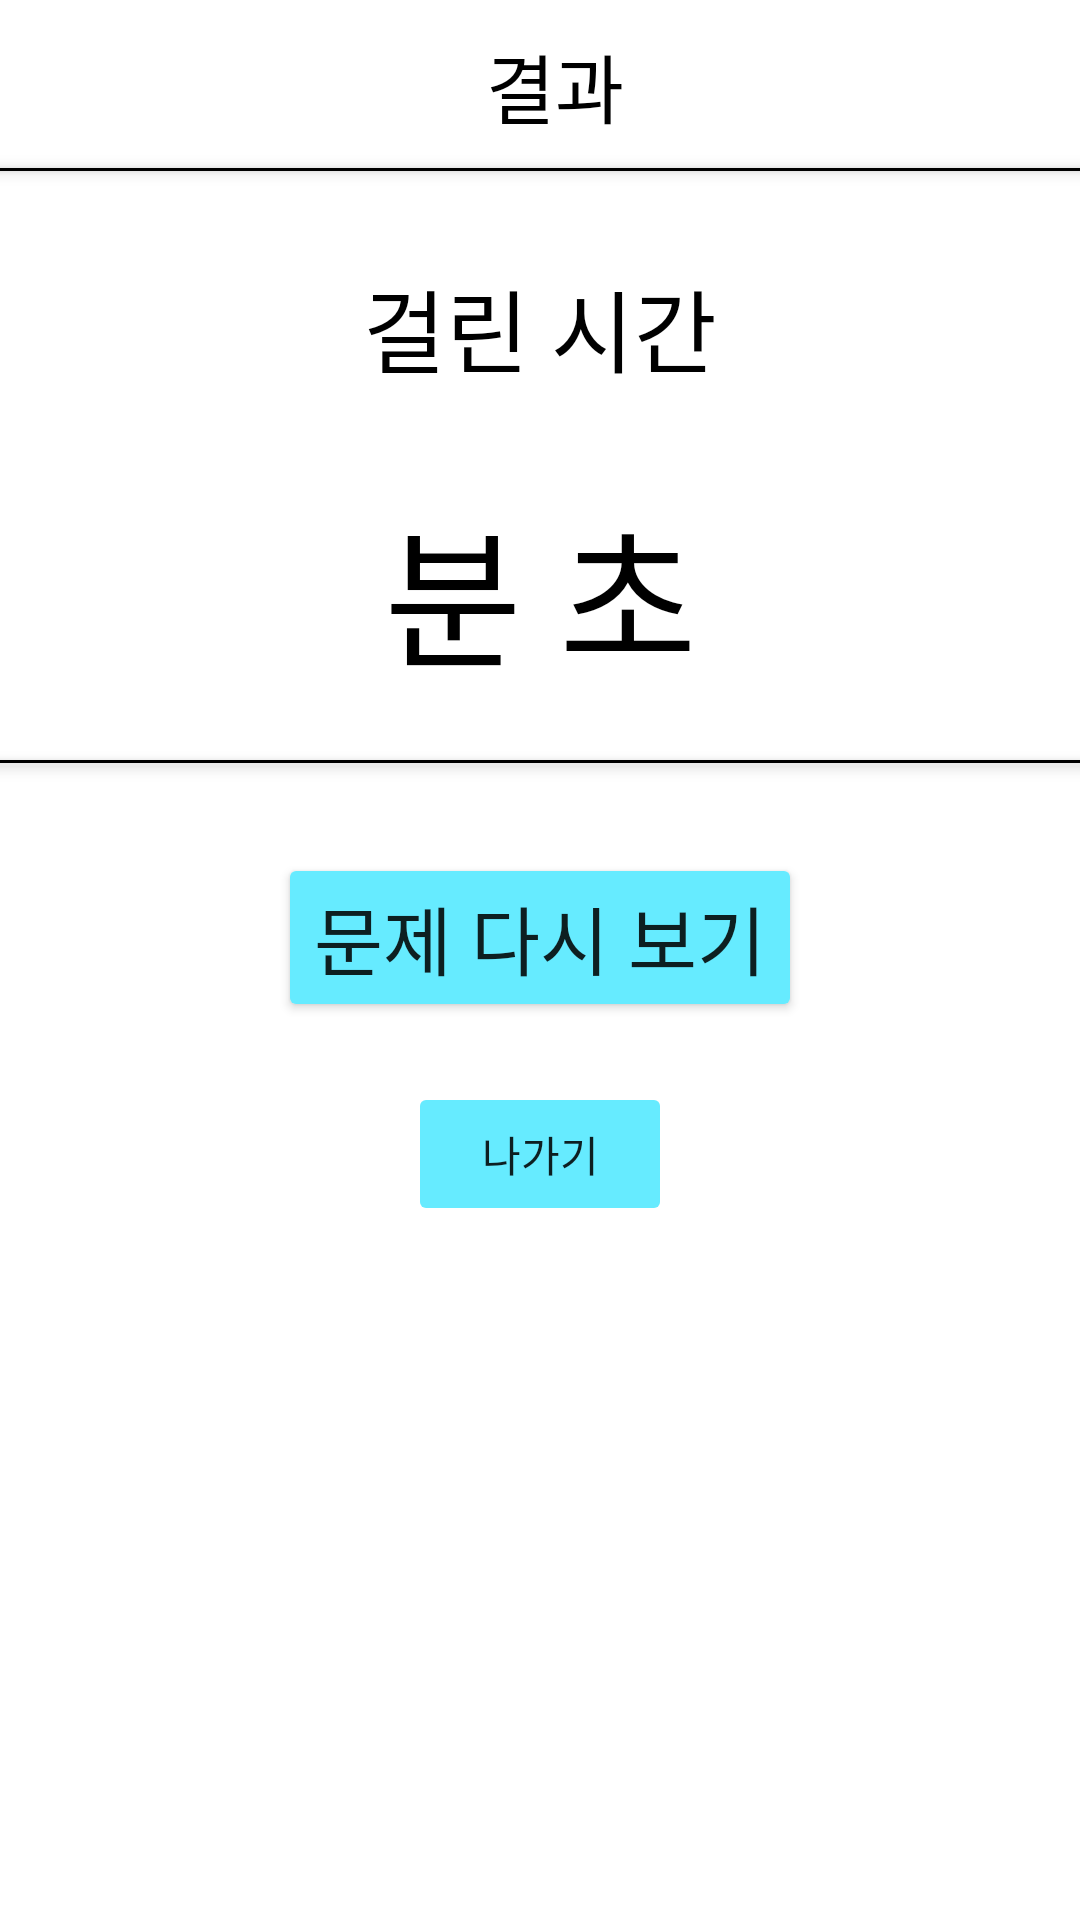

The Android layout XML behind this screen, and the referenced resources:
<!-- AndroidManifest.xml: application theme Theme.ThinkIT -->
<!-- res/layout/activity_subjective_result.xml -->
<?xml version="1.0" encoding="utf-8"?>
<androidx.constraintlayout.widget.ConstraintLayout xmlns:android="http://schemas.android.com/apk/res/android"
    xmlns:app="http://schemas.android.com/apk/res-auto"
    xmlns:tools="http://schemas.android.com/tools"
    android:layout_width="match_parent"
    android:layout_height="match_parent"
    tools:context=".presentation.quiz.subjective.result.SubjectiveResultActivity">

    <TextView
        android:id="@+id/ActivitySubjectiveResultTopTextView"
        android:layout_width="wrap_content"
        android:layout_height="wrap_content"
        android:layout_marginStart="10dp"
        android:text="결과"
        android:textColor="@color/black"
        android:textSize="25sp"
        app:layout_constraintBottom_toBottomOf="@id/ActivitySubjectiveResultGuideLineTextView"
        app:layout_constraintEnd_toEndOf="parent"
        app:layout_constraintStart_toStartOf="parent"
        app:layout_constraintTop_toTopOf="parent"
        tools:ignore="HardcodedText" />

    <View
        android:id="@+id/ActivitySubjectiveResultGuideLineTextView"
        android:layout_width="0dp"
        android:layout_height="1dp"
        android:layout_marginTop="?attr/actionBarSize"
        android:background="@color/black"
        android:elevation="3dp"
        app:layout_constraintEnd_toEndOf="parent"
        app:layout_constraintStart_toStartOf="parent"
        app:layout_constraintTop_toTopOf="parent" />

    <TextView
        android:id="@+id/ActivitySubjectiveResultTimeTopTextView"
        android:layout_width="wrap_content"
        android:layout_height="wrap_content"
        android:layout_marginTop="30dp"
        android:text="걸린 시간"
        android:textColor="@color/black"
        android:textSize="30sp"
        app:layout_constraintEnd_toEndOf="parent"
        app:layout_constraintStart_toStartOf="parent"
        app:layout_constraintTop_toBottomOf="@id/ActivitySubjectiveResultGuideLineTextView"
        tools:ignore="HardcodedText" />

    <TextView
        android:id="@+id/ActivitySubjectiveResultTimeTextView"
        android:layout_width="wrap_content"
        android:layout_height="wrap_content"
        android:layout_marginTop="30dp"
        android:text="분 초"
        android:textColor="@color/black"
        android:textSize="50sp"
        app:layout_constraintEnd_toEndOf="@id/ActivitySubjectiveResultTimeTopTextView"
        app:layout_constraintStart_toStartOf="@id/ActivitySubjectiveResultTimeTopTextView"
        app:layout_constraintTop_toBottomOf="@id/ActivitySubjectiveResultTimeTopTextView"
        tools:ignore="HardcodedText" />

    <View
        android:id="@+id/ActivitySubjectiveResultGuideLineTextView2"
        android:layout_width="0dp"
        android:layout_height="1dp"
        android:layout_marginTop="20dp"
        android:background="@color/black"
        android:elevation="3dp"
        app:layout_constraintEnd_toEndOf="parent"
        app:layout_constraintStart_toStartOf="parent"
        app:layout_constraintTop_toBottomOf="@id/ActivitySubjectiveResultTimeTextView" />

    <Button
        android:id="@+id/ActivitySubjectiveResultShowQuizButton"
        android:layout_width="wrap_content"
        android:layout_height="wrap_content"
        app:layout_constraintStart_toStartOf="parent"
        app:layout_constraintEnd_toEndOf="parent"
        app:layout_constraintTop_toBottomOf="@id/ActivitySubjectiveResultGuideLineTextView2"
        android:backgroundTint="@color/no_jh"
        android:layout_marginTop="30dp"
        android:text="문제 다시 보기"
        android:textSize="25sp"
        tools:ignore="HardcodedText" />

    <Button
        android:id="@+id/ActivitySubjectiveResultExitButton"
        android:layout_width="wrap_content"
        android:layout_height="wrap_content"
        android:layout_marginBottom="20dp"
        android:backgroundTint="@color/no_jh"
        android:stateListAnimator="@null"
        android:text="나가기"
        app:layout_constraintTop_toBottomOf="@id/ActivitySubjectiveResultShowQuizButton"
        android:layout_marginTop="20dp"
        app:layout_constraintEnd_toEndOf="parent"
        app:layout_constraintStart_toStartOf="parent"
        tools:ignore="HardcodedText" />

</androidx.constraintlayout.widget.ConstraintLayout>
<!-- resources referenced by this layout -->
<resources>
  <color name="black">#FF000000</color>
  <color name="no_jh">#66EBFF</color>
  <style name="Theme.ThinkIT" parent="Theme.MaterialComponents.DayNight.NoActionBar">
          
          <item name="colorPrimary">@color/purple_500</item>
          <item name="colorPrimaryVariant">@color/purple_700</item>
          <item name="colorOnPrimary">@color/white</item>
          
          <item name="colorSecondary">@color/teal_200</item>
          <item name="colorSecondaryVariant">@color/teal_700</item>
          <item name="colorOnSecondary">@color/black</item>
          
          <item name="android:statusBarColor">@color/white</item>
          
          <item name="android:windowLightStatusBar">true</item>
      </style>
  <color name="purple_500">#FF6200EE</color>
  <color name="purple_700">#FF3700B3</color>
  <color name="white">#FFFFFFFF</color>
  <color name="teal_200">#FF03DAC5</color>
  <color name="teal_700">#FF018786</color>
</resources>
